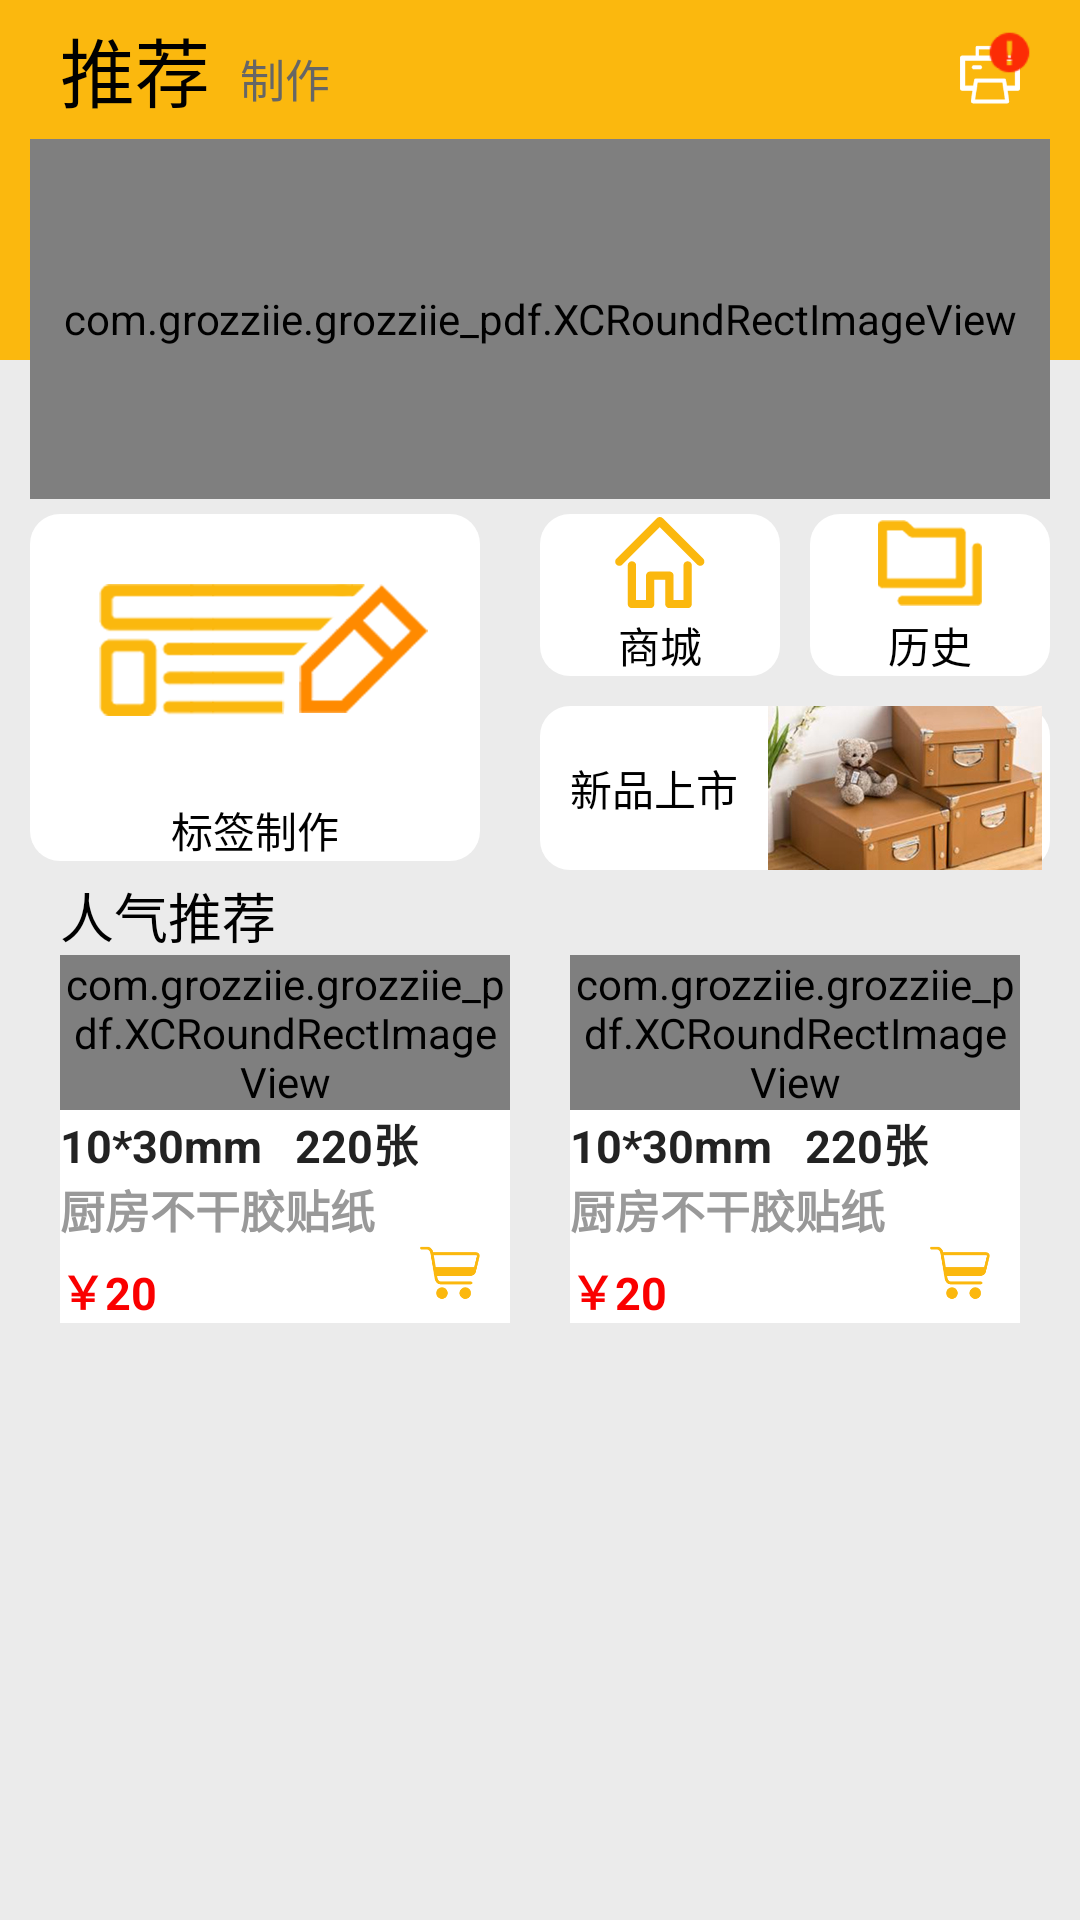

Here is an Android app screen rendered from its layout file. Give the layout XML and the strings, colors and styles it references.
<!-- AndroidManifest.xml: application theme MainStyle -->
<!-- res/layout/fragment_home.xml -->
<?xml version="1.0" encoding="utf-8"?>
<RelativeLayout xmlns:android="http://schemas.android.com/apk/res/android" android:layout_width="match_parent"
    android:layout_height="match_parent"
    android:background="#ebebeb"
    >
    <View
        android:id="@+id/marketV1"
        android:layout_width="match_parent"
        android:layout_height="120dp"
        android:background="#fbb80e">

    </View>
    <TextView
        android:id="@+id/homeText1"
        android:layout_width="wrap_content"
        android:layout_height="wrap_content"
        android:textSize="25sp"
        android:textColor="#000000"
        android:layout_marginLeft="20dp"
        android:layout_marginTop="5dp"

        android:text="推荐"/>
    <TextView
        android:layout_width="wrap_content"
        android:layout_height="wrap_content"
        android:textSize="15sp"
        android:textColor="#666666"
        android:layout_marginLeft="80dp"
        android:layout_marginTop="15dp"

        android:text="制作"/>

    <ImageView
        android:id="@+id/homeDevice"
        android:layout_width="20dp"
        android:layout_height="20dp"
        android:src="@drawable/zgprint"
        android:layout_alignParentRight="true"
        android:layout_marginRight="20dp"
        android:layout_marginTop="15dp"/>
    <ImageView
        android:id="@+id/homeDeviceState"
        android:layout_width="15dp"
        android:layout_height="15dp"
        android:src="@drawable/zgdevicestate"
        android:layout_alignParentRight="true"
        android:layout_marginRight="16dp"
        android:layout_marginTop="10dp"/>
<com.grozziie.grozziie_pdf.XCRoundRectImageView
    android:id="@+id/homeImage"
    android:layout_width="match_parent"
    android:layout_height="120dp"
    android:src="@drawable/home1"
    android:layout_marginTop="5dp"
    android:layout_below="@+id/homeText1"
    android:layout_marginRight="10dp"
    android:layout_marginLeft="10dp"
    android:scaleType="fitXY"

    />
    
        
        
        
        
        




    <LinearLayout
        android:id="@+id/homeMakeBarcodelayout"
        android:layout_marginTop="5dp"
        android:layout_below="@+id/homeImage"
        android:layout_width="150dp"
        android:layout_height="wrap_content"
        android:background="@drawable/bt_4"
        android:orientation="vertical"
        android:gravity="center"
        android:layout_marginLeft="10dp"
        >
        <ImageView
            android:id="@+id/homeMakeBarcode"
            android:layout_width="wrap_content"
            android:layout_height="wrap_content"
            android:background="@drawable/zgmakebarcode"

            />
        <TextView
            android:layout_width="wrap_content"
            android:layout_height="wrap_content"
            android:text="标签制作"
            android:layout_marginTop="5dp"
            android:textColor="#000000"
            android:layout_gravity="center"/>

    </LinearLayout>

    <LinearLayout
        android:id="@+id/homeShoplayout"
        android:layout_marginTop="5dp"
        android:gravity="center"
        android:layout_width="80dp"
        android:layout_height="wrap_content"
        android:background="@drawable/bt_4"
        android:orientation="vertical"
        android:layout_marginLeft="20dp"
        android:layout_below="@id/homeImage"
        android:layout_toRightOf="@+id/homeMakeBarcodelayout"

        >
        <ImageView
            android:id="@+id/homeShop"
            android:layout_width="wrap_content"
            android:layout_height="wrap_content"
            android:background="@drawable/zgshop"
            />
        <TextView
            android:layout_width="wrap_content"
            android:layout_height="wrap_content"
            android:text="商城"
            android:textColor="#000000"
            android:layout_gravity="center"/>

    </LinearLayout>

    <LinearLayout
        android:id="@+id/homeHistorylayout"
        android:layout_marginTop="5dp"
        android:gravity="center"
        android:layout_width="80dp"
        android:layout_height="wrap_content"
        android:background="@drawable/bt_4"
        android:orientation="vertical"
        android:layout_marginLeft="10dp"
        android:layout_below="@id/homeImage"
        android:layout_toRightOf="@+id/homeShoplayout"

        >
        <ImageView
            android:id="@+id/homeHistory"
            android:layout_width="wrap_content"
            android:layout_height="wrap_content"
            android:background="@drawable/zghistory"
            />
        <TextView
            android:layout_width="wrap_content"
            android:layout_height="wrap_content"
            android:text="历史"
            android:textColor="#000000"
            android:layout_gravity="center"/>

    </LinearLayout>

    <LinearLayout
        android:id="@+id/homeNewProductlayout"
        android:layout_marginTop="10dp"

        android:layout_width="170dp"
        android:layout_height="wrap_content"
        android:background="@drawable/bt_4"
        android:orientation="horizontal"
        android:layout_marginLeft="20dp"
        android:layout_below="@id/homeShoplayout"
        android:layout_toRightOf="@+id/homeMakeBarcodelayout"

        >
        <TextView
            android:layout_marginLeft="10dp"
            android:layout_width="wrap_content"
            android:layout_height="wrap_content"
            android:text="新品上市"
            android:textColor="#000000"
            android:layout_gravity="center"
            android:gravity="left"/>
        <ImageView
            android:layout_marginLeft="10dp"
            android:id="@+id/homeNewProduct"
            android:layout_width="wrap_content"
            android:layout_height="wrap_content"
            android:background="@drawable/home2"
            />


    </LinearLayout>
    <TextView
        android:id="@+id/homeTextPerson"
        android:layout_marginLeft="20dp"
        android:layout_width="wrap_content"
        android:layout_height="wrap_content"
        android:text="人气推荐"
        android:textColor="#000000"
        android:layout_marginTop="5dp"
        android:layout_below="@+id/homeMakeBarcodelayout"
        android:textSize="18sp"/>

    <LinearLayout
        android:layout_width="match_parent"
        android:layout_height="wrap_content"
        android:layout_below="@+id/homeTextPerson"
       android:paddingLeft="20dp"
        android:paddingRight="20dp">
        <RelativeLayout
            android:layout_weight="1"
            android:layout_width="match_parent"
            android:layout_height="match_parent"
            android:background="#ffffff"

            android:layout_marginRight="10dp"
            >

            <com.grozziie.grozziie_pdf.XCRoundRectImageView
                android:id="@+id/personImage1"
                android:layout_width="match_parent"
                android:layout_height="wrap_content"
                android:background="#ebebeb"
                android:src="@drawable/home3"
                android:scaleType="fitXY"
                />
            <TextView
                android:id="@+id/personBarName1"
                android:layout_below="@+id/personImage1"
                android:layout_height="wrap_content"
                android:layout_width="wrap_content"
                android:textSize="15sp"
                android:textColor="#222222"
                android:gravity="left"
                android:text="10*30mm   220张"
                android:textStyle="bold"/>
            <TextView
                android:id="@+id/personBarType1"
                android:layout_width="wrap_content"
                android:layout_height="wrap_content"
                android:layout_below="@id/personBarName1"
                android:text="厨房不干胶贴纸"
                android:textColor="#999999"
                android:textSize="15sp"
                android:textStyle="bold"
                />
            <TextView
                android:id="@+id/persontBarPrice1"
                android:layout_width="wrap_content"
                android:layout_height="wrap_content"
                android:layout_below="@+id/personBarType1"
                android:textColor="#FFFA0000"
                android:text="￥20"
                android:layout_marginTop="5dp"
                android:textStyle="bold"
                android:textSize="15sp"/>
            <ImageView
                android:layout_width="20dp"
                android:layout_height="20dp"
                android:src="@drawable/goodscar128"
                android:layout_below="@id/personBarType1"
                android:layout_marginLeft="120dp"
                />

        </RelativeLayout>
        <RelativeLayout
            android:layout_weight="1"
            android:layout_width="match_parent"
            android:layout_height="wrap_content"
            android:background="#ffffff"
            android:layout_below="@+id/homeTextPerson"
            android:layout_marginLeft="10dp"
            >

            <com.grozziie.grozziie_pdf.XCRoundRectImageView
                android:id="@+id/personImage2"
                android:layout_width="match_parent"
                android:layout_height="wrap_content"
                android:src="@drawable/home4"
                android:scaleType="fitXY"
                android:background="#ebebeb"
                />
            <TextView
                android:id="@+id/personBarName2"
                android:layout_below="@+id/personImage2"
                android:layout_height="wrap_content"
                android:layout_width="wrap_content"
                android:textSize="15sp"
                android:textColor="#222222"
                android:gravity="left"
                android:text="10*30mm   220张"
                android:textStyle="bold"/>
            <TextView
                android:id="@+id/personBarType2"
                android:layout_width="wrap_content"
                android:layout_height="wrap_content"
                android:layout_below="@id/personBarName2"
                android:text="厨房不干胶贴纸"
                android:textColor="#999999"
                android:textSize="15sp"
                android:textStyle="bold"
                />
            <TextView
                android:id="@+id/personBarPrice2"
                android:layout_width="wrap_content"
                android:layout_height="wrap_content"
                android:layout_below="@+id/personBarType2"
                android:textColor="#FFFA0000"
                android:text="￥20"
                android:layout_marginTop="5dp"
                android:textStyle="bold"
                android:textSize="15sp"/>
            <ImageView
                android:layout_width="20dp"
                android:layout_height="20dp"
                android:src="@drawable/goodscar128"
                android:layout_below="@id/personBarType2"
                android:layout_marginLeft="120dp"/>

        </RelativeLayout>
    </LinearLayout>




</RelativeLayout>
<!-- resources referenced by this layout -->
<resources>
  <!-- drawable bt_4 (drawable) -->
  <?xml version="1.0" encoding="utf-8"?>
  <selector xmlns:android="http://schemas.android.com/apk/res/android">
  <item android:state_pressed="true">
      <shape>
          <solid android:color="#FFA1921E"/>
          <corners android:radius="10dp"/>
      </shape>
  </item>
  <item android:state_pressed="false">
      <shape>
          <solid android:color="#ffffff"/>
          <corners android:radius="10dp"/>
      </shape>
  </item>
  
  </selector>
  <!-- drawable goodscar128: png bitmap (drawable-xxhdpi, 3387 bytes) -->
  <!-- drawable home1: png bitmap (drawable-xxhdpi, 701741 bytes) -->
  <!-- drawable home2: png bitmap (drawable-xxhdpi, 68112 bytes) -->
  <!-- drawable home3: png bitmap (drawable-xxhdpi, 306995 bytes) -->
  <!-- drawable home4: png bitmap (drawable-xxhdpi, 446435 bytes) -->
  <!-- drawable zgdevicestate: png bitmap (drawable-xxhdpi, 788 bytes) -->
  <!-- drawable zghistory: png bitmap (drawable-xxhdpi, 4052 bytes) -->
  <!-- drawable zgmakebarcode: png bitmap (drawable-xxhdpi, 14896 bytes) -->
  <!-- drawable zgprint: png bitmap (drawable-xxhdpi, 4340 bytes) -->
  <!-- drawable zgshop: png bitmap (drawable-xxhdpi, 3579 bytes) -->
  <style name="MainStyle" parent="Theme.AppCompat.NoActionBar" />
</resources>
